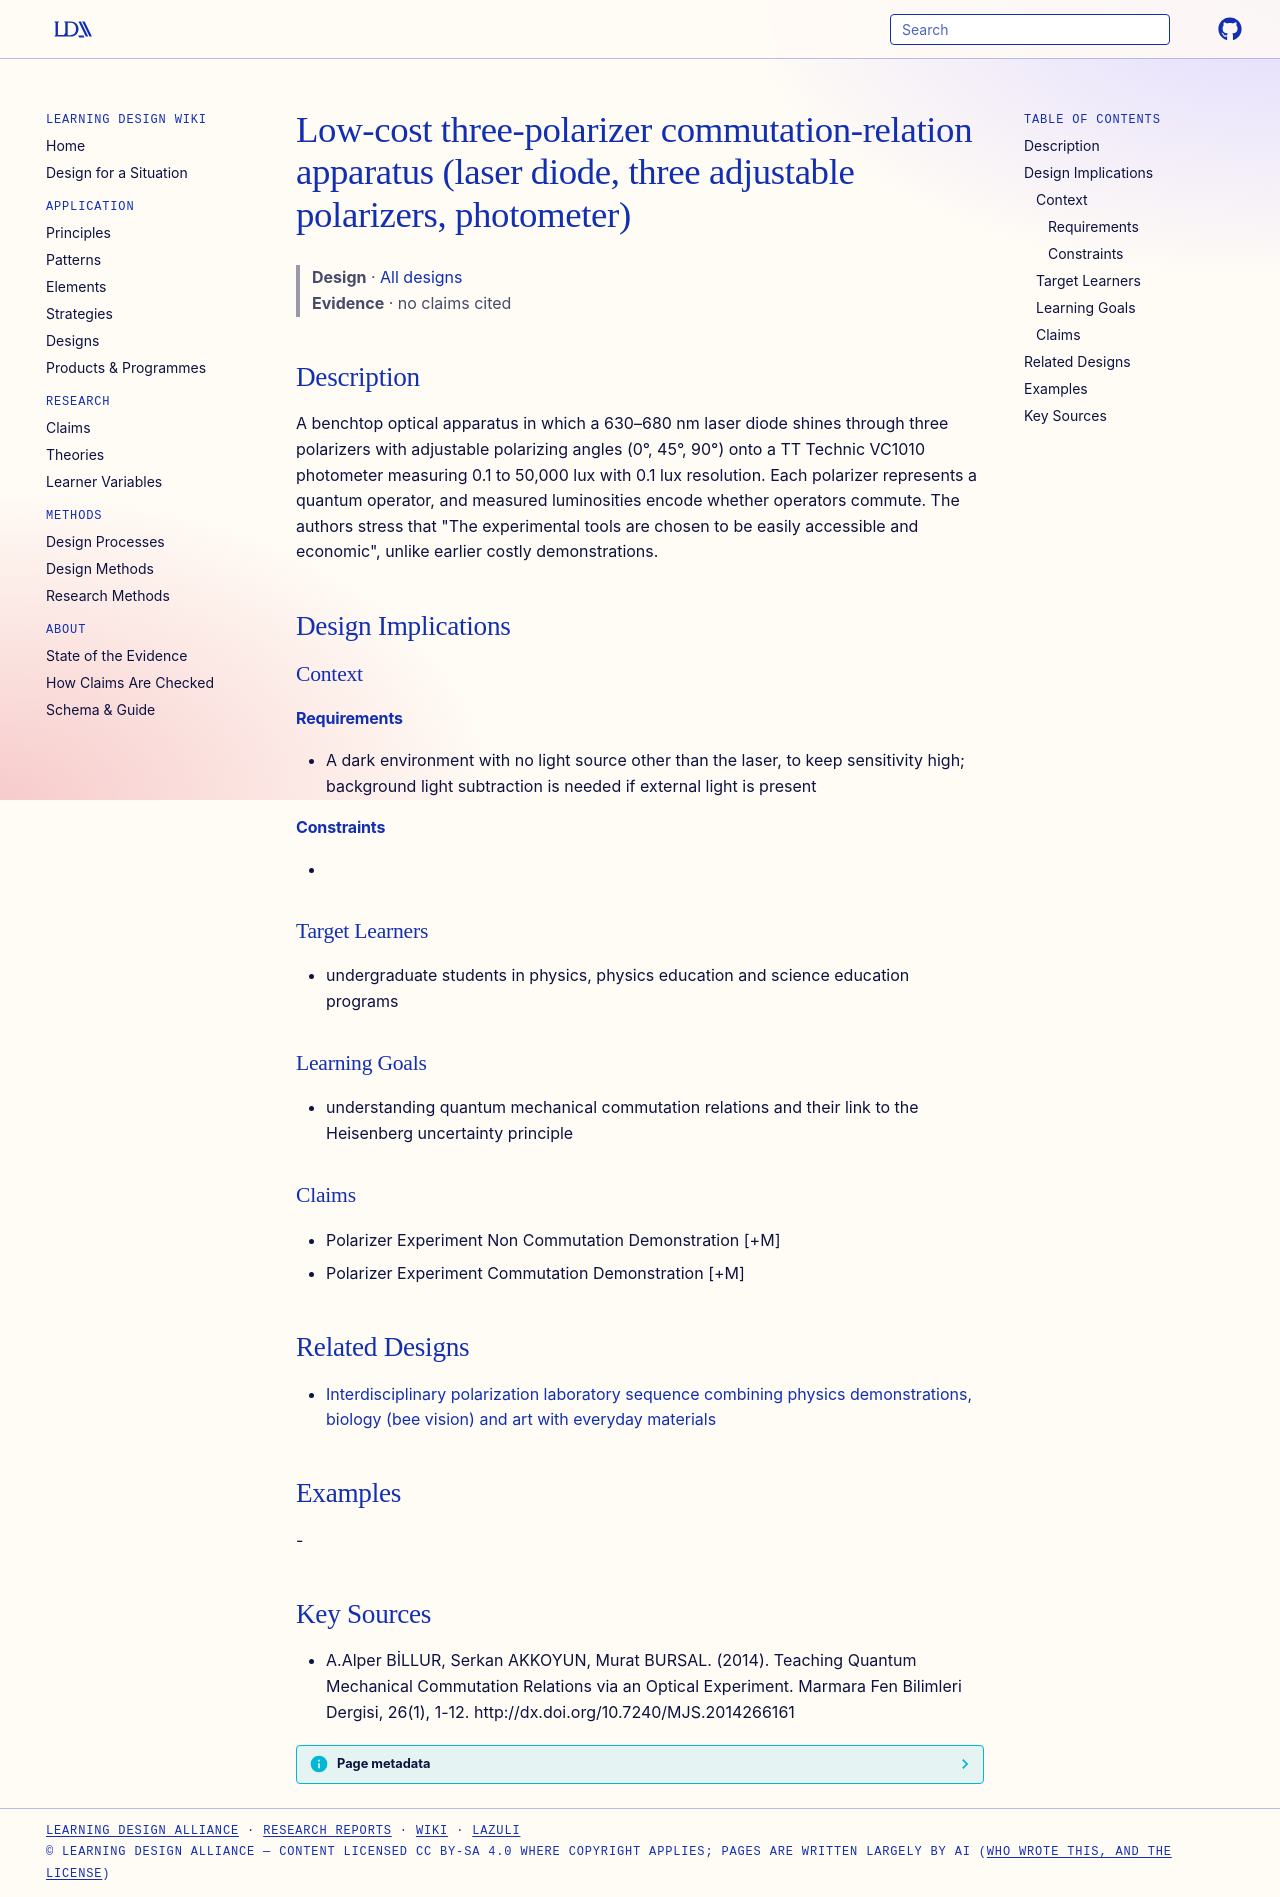

repository: Learning-Design-Alliance/learning-wiki · page: designs/three-polarizer-commutation-apparatus/index.html · generator: mkdocs

---
type: design
id: three-polarizer-commutation-apparatus
title: Low-cost three-polarizer commutation-relation apparatus (laser diode, three adjustable polarizers, photometer)
description: A benchtop optical apparatus in which a 630–680 nm laser diode shines through three polarizers with adjustable polarizing angles (0°, 45°, 90°) onto a TT Technic VC1010 photometer measuring 0.1 to 50,000 lux with 0.1...
status: review
generated:
  by: "process:settle-candidates"
  at: 2026-11-17
sources:
  - id: aalper-billur-2014
    resource: "http://dx.doi.org/10.7240/MJS.2014266161"
    title: "A.Alper BİLLUR, Serkan AKKOYUN, Murat BURSAL. (2014). Teaching Quantum Mechanical Commutation Relations via an Optical Experiment. Marmara Fen Bilimleri Dergisi, 26(1), 1-12. http://dx.doi.org/10.7240/MJS.2014266161"
    author: A.Alper BİLLUR, Serkan AKKOYUN, Murat BURSAL
---

# Low-cost three-polarizer commutation-relation apparatus (laser diode, three adjustable polarizers, photometer)

> **Design** · [All designs](index.md)
> **Evidence** · no claims cited

## Description
A benchtop optical apparatus in which a 630–680 nm laser diode shines through three polarizers with adjustable polarizing angles (0°, 45°, 90°) onto a TT Technic VC1010 photometer measuring 0.1 to 50,000 lux with 0.1 lux resolution. Each polarizer represents a quantum operator, and measured luminosities encode whether operators commute. The authors stress that "The experimental tools are chosen to be easily accessible and economic", unlike earlier costly demonstrations.

## Design Implications

### Context
#### Requirements
- A dark environment with no light source other than the laser, to keep sensitivity high; background light subtraction is needed if external light is present
#### Constraints
- 

### Target Learners
- undergraduate students in physics, physics education and science education programs

### Learning Goals
- understanding quantum mechanical commutation relations and their link to the Heisenberg uncertainty principle

### Claims
- Polarizer Experiment Non Commutation Demonstration [+M]
- Polarizer Experiment Commutation Demonstration [+M]

## Related Designs

- [Interdisciplinary polarization laboratory sequence combining physics demonstrations, biology (bee vision) and art with everyday materials](polarization-art-biology-lab-sequence.md)

## Examples
-

## Key Sources
- A.Alper BİLLUR, Serkan AKKOYUN, Murat BURSAL. (2014). Teaching Quantum Mechanical Commutation Relations via an Optical Experiment. Marmara Fen Bilimleri Dergisi, 26(1), 1-12. http://dx.doi.org/10.7240/MJS.2014266161
